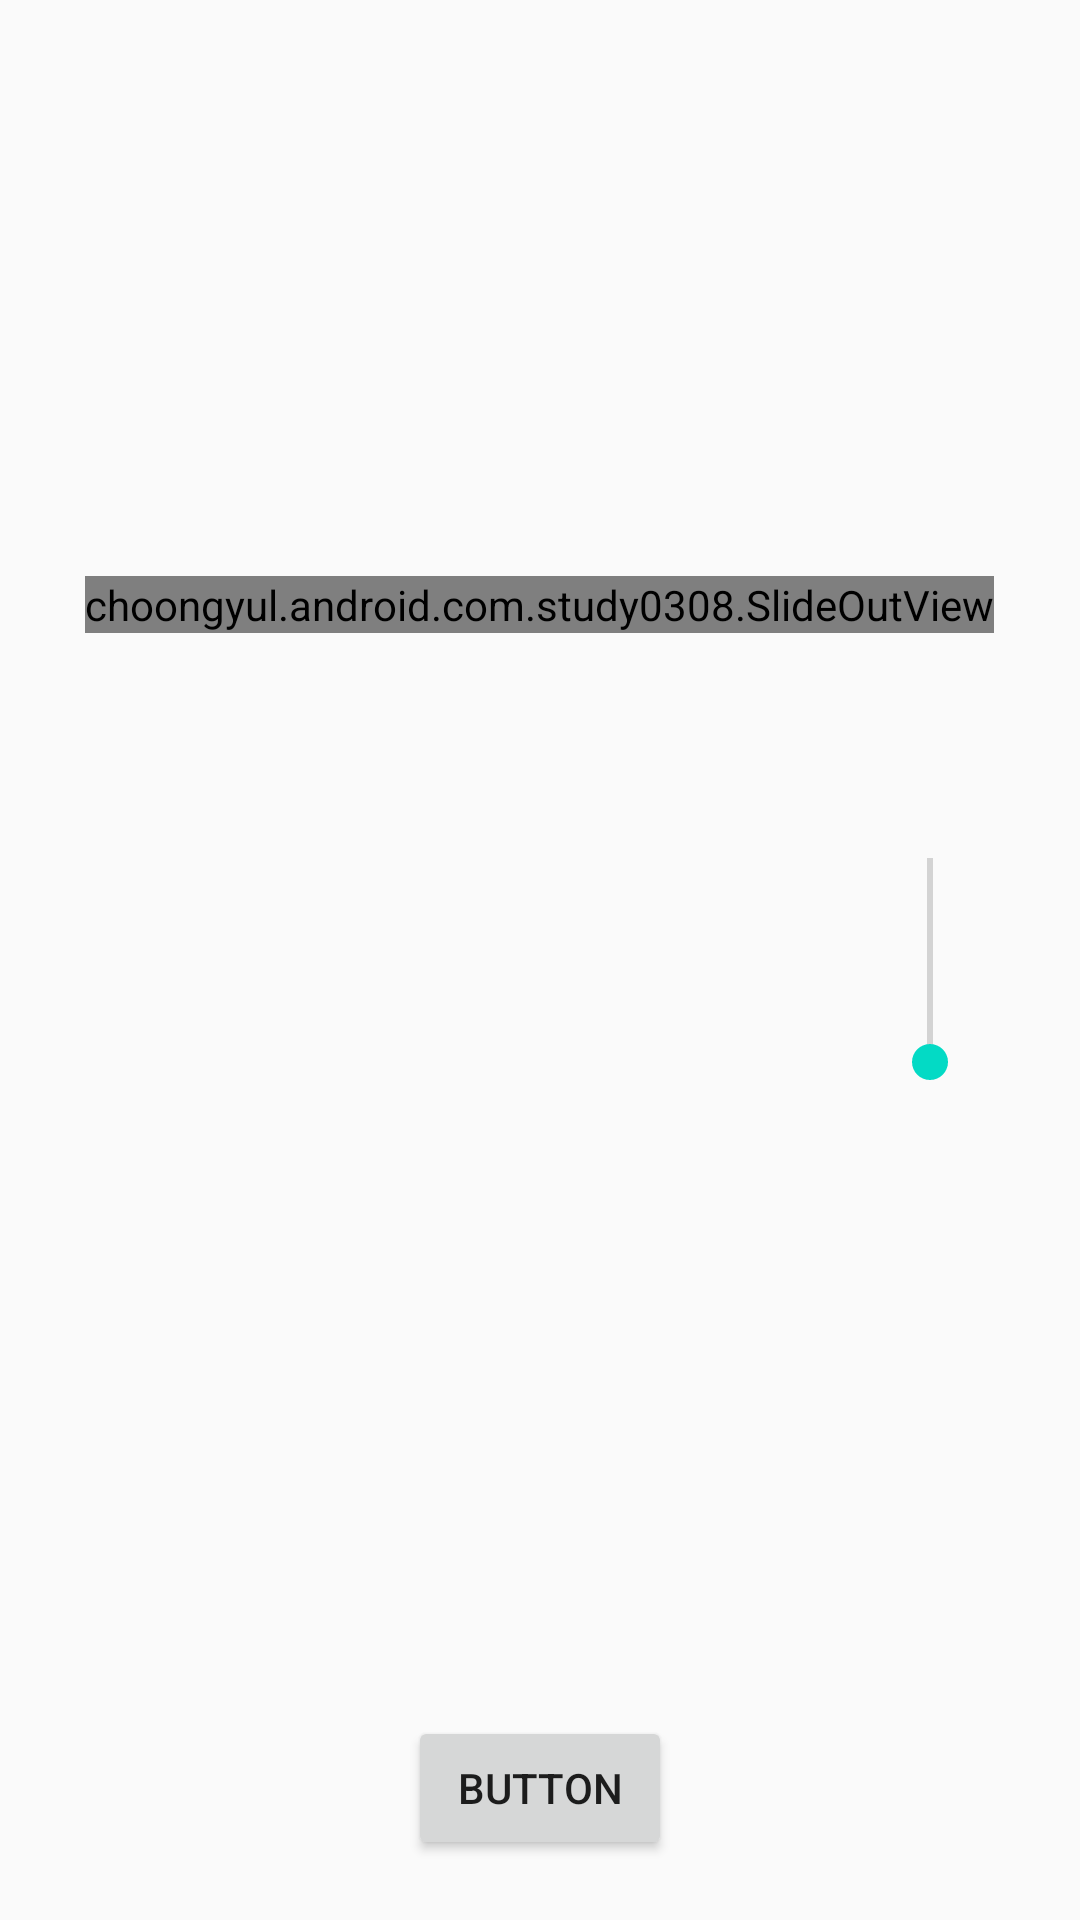

Layout XML and referenced resources for this Android screen:
<!-- AndroidManifest.xml: application theme AppTheme -->
<!-- res/layout/activity_main.xml -->
<?xml version="1.0" encoding="utf-8"?>
<RelativeLayout xmlns:android="http://schemas.android.com/apk/res/android"
    xmlns:app="http://schemas.android.com/apk/res-auto"
    xmlns:tools="http://schemas.android.com/tools"
    android:layout_width="match_parent"
    android:layout_height="match_parent"
    tools:context="choongyul.android.com.study0308.MainActivity">

    <choongyul.android.com.study0308.SlideOutView
        android:layout_width="wrap_content"
        android:layout_height="wrap_content"
        android:text="Hello World!"
        android:id="@+id/slide"
        app:layout_constraintBottom_toBottomOf="parent"
        app:layout_constraintLeft_toLeftOf="parent"
        app:layout_constraintRight_toRightOf="parent"
        app:layout_constraintTop_toTopOf="parent"
        android:layout_above="@+id/seekBar"
        android:layout_centerHorizontal="true"
        android:layout_marginBottom="100dp" />

    <SeekBar
        android:id="@+id/seekBar"
        android:layout_width="100dp"
        android:layout_height="wrap_content"
        android:layout_alignParentEnd="true"
        android:layout_alignParentRight="true"
        android:layout_centerVertical="true"
        android:rotation="270" />

    <Button
        android:id="@+id/button"
        android:layout_width="wrap_content"
        android:layout_height="wrap_content"
        android:layout_alignParentBottom="true"
        android:layout_centerHorizontal="true"
        android:layout_marginBottom="20dp"
        android:text="Button" />

</RelativeLayout>
<!-- resources referenced by this layout -->
<resources>
  <style name="AppTheme" parent="Theme.AppCompat.Light.DarkActionBar">
          
          <item name="colorPrimary">@color/colorPrimary</item>
          <item name="colorPrimaryDark">@color/colorPrimaryDark</item>
          <item name="colorAccent">@color/colorAccent</item>
      </style>
  <!-- not gathered from this repository: default colours our renderer supplied (Android Studio template values) -->
  <color name="colorPrimary">#FF6200EE</color>
  <color name="colorPrimaryDark">#FF3700B3</color>
  <color name="colorAccent">#FF03DAC5</color>
</resources>
